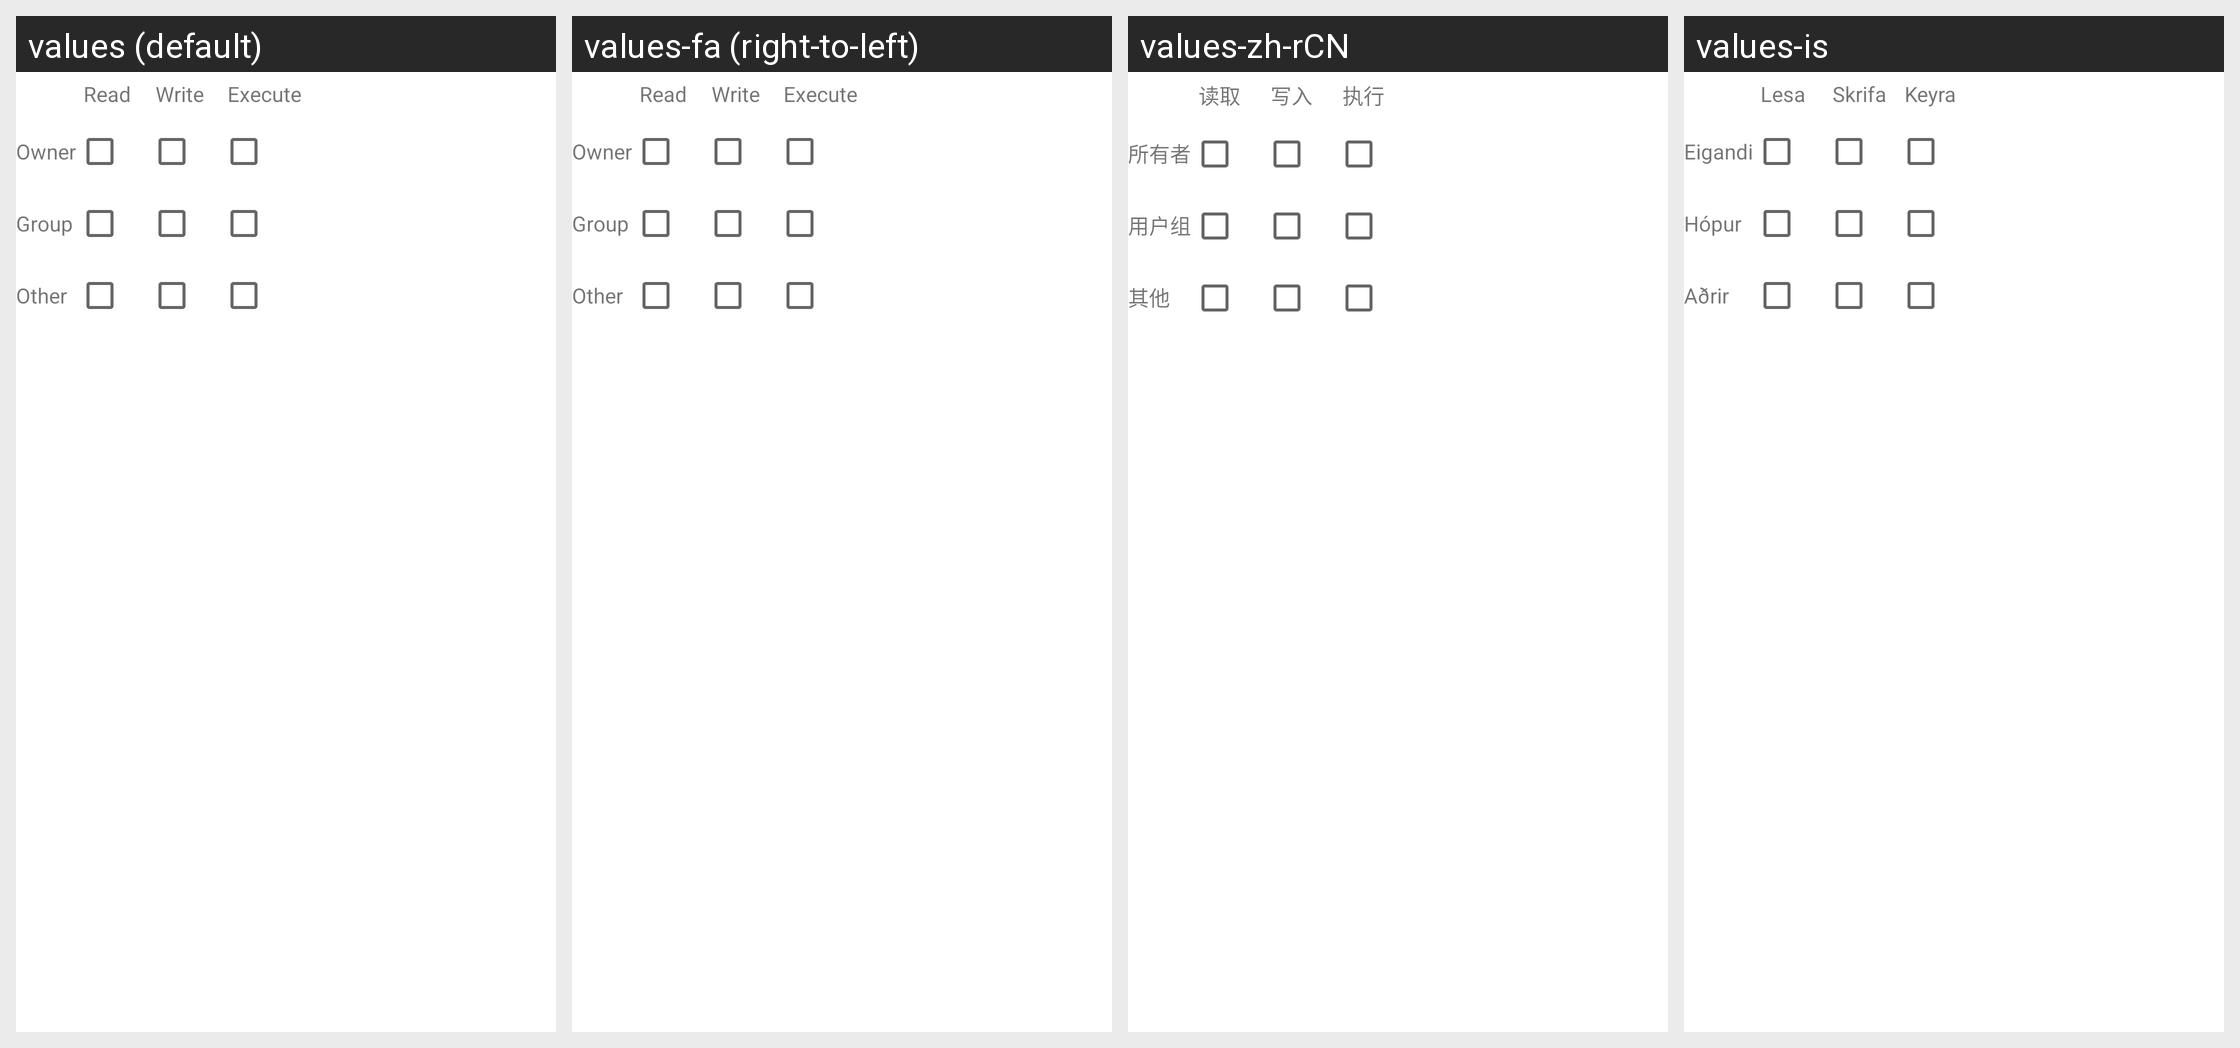

Strings drawn on this Android screen and how each of the app's shown locales translates them:
Android screen res/layout/permissiontable.xml rendered under 4 locales, left to right: values (default), values-fa (right-to-left), values-zh-rCN, values-is. Device: Nexus 5 (rendered at 1080×1920; each locale shown at half size, 540×960, under a caption strip naming it); theme Theme.MaterialComponents.DayNight.NoActionBar.
Other locales in the repository, not shown: values-af, values-am, values-ar, values-as-rIN, values-ast-rES, values-az-rAZ, values-be-rBY, values-bg, values-bn, values-bn-rBD, values-ca, values-cs, values-da, values-de, values-el, values-en-rAU, values-en-rGB, values-en-rIN, values-en-rPT, values-eo, values-es, values-es-rCO, values-es-rMX, values-es-rUS, values-et-rEE, values-eu, values-eu-rES, values-fi, values-fr, values-fr-rCA, values-gl-rES, values-gu-rIN, values-hi, values-hr, values-hu, values-hy-rAM, values-id, values-in, values-is-rIS, values-it, values-iw, values-ja, values-ka-rGE, values-kk-rKZ, values-km-rKH, values-kn-rIN, values-ko, values-ku, values-ky-rKG, values-lb, values-lo-rLA, values-lt, values-lv, values-mk-rMK, values-ml-rIN, values-mn-rMN, values-mr-rIN, values-ms-rMY, values-my-rMM, values-nb, values-ne-rNP, values-nl, values-or-rIN, values-pa-rIN, values-pl, values-pt-rBR, values-pt-rPT, values-ro, values-ru, values-si-rLK, values-sk, values-sl, values-sq-rAL, values-sr, values-sv, values-sv-rSE, values-sw, values-ta, values-ta-rIN, values-te-rIN, values-th, values-tl, values-tr, values-ug, values-uk, values-ur-rPK, values-uz-rUZ, values-vi, values-zh-rHK, values-zh-rTW, values-zu.
Strings drawn on this screen, with the default value and each locale's value (text and hints the layout hard-codes, and strings that could not be matched under every locale, appear in the picture but are not listed):

permission_read
  values: Read
  values-fa: Read  [not translated; the default value is used]
  values-zh-rCN: 读取
  values-is: Lesa

permission_write
  values: Write
  values-fa: Write  [not translated; the default value is used]
  values-zh-rCN: 写入
  values-is: Skrifa

permission_execute
  values: Execute
  values-fa: Execute  [not translated; the default value is used]
  values-zh-rCN: 执行
  values-is: Keyra

permission_owner
  values: Owner
  values-fa: Owner  [not translated; the default value is used]
  values-zh-rCN: 所有者
  values-is: Eigandi

permission_group
  values: Group
  values-fa: Group  [not translated; the default value is used]
  values-zh-rCN: 用户组
  values-is: Hópur

permission_other
  values: Other
  values-fa: Other  [not translated; the default value is used]
  values-zh-rCN: 其他
  values-is: Aðrir
